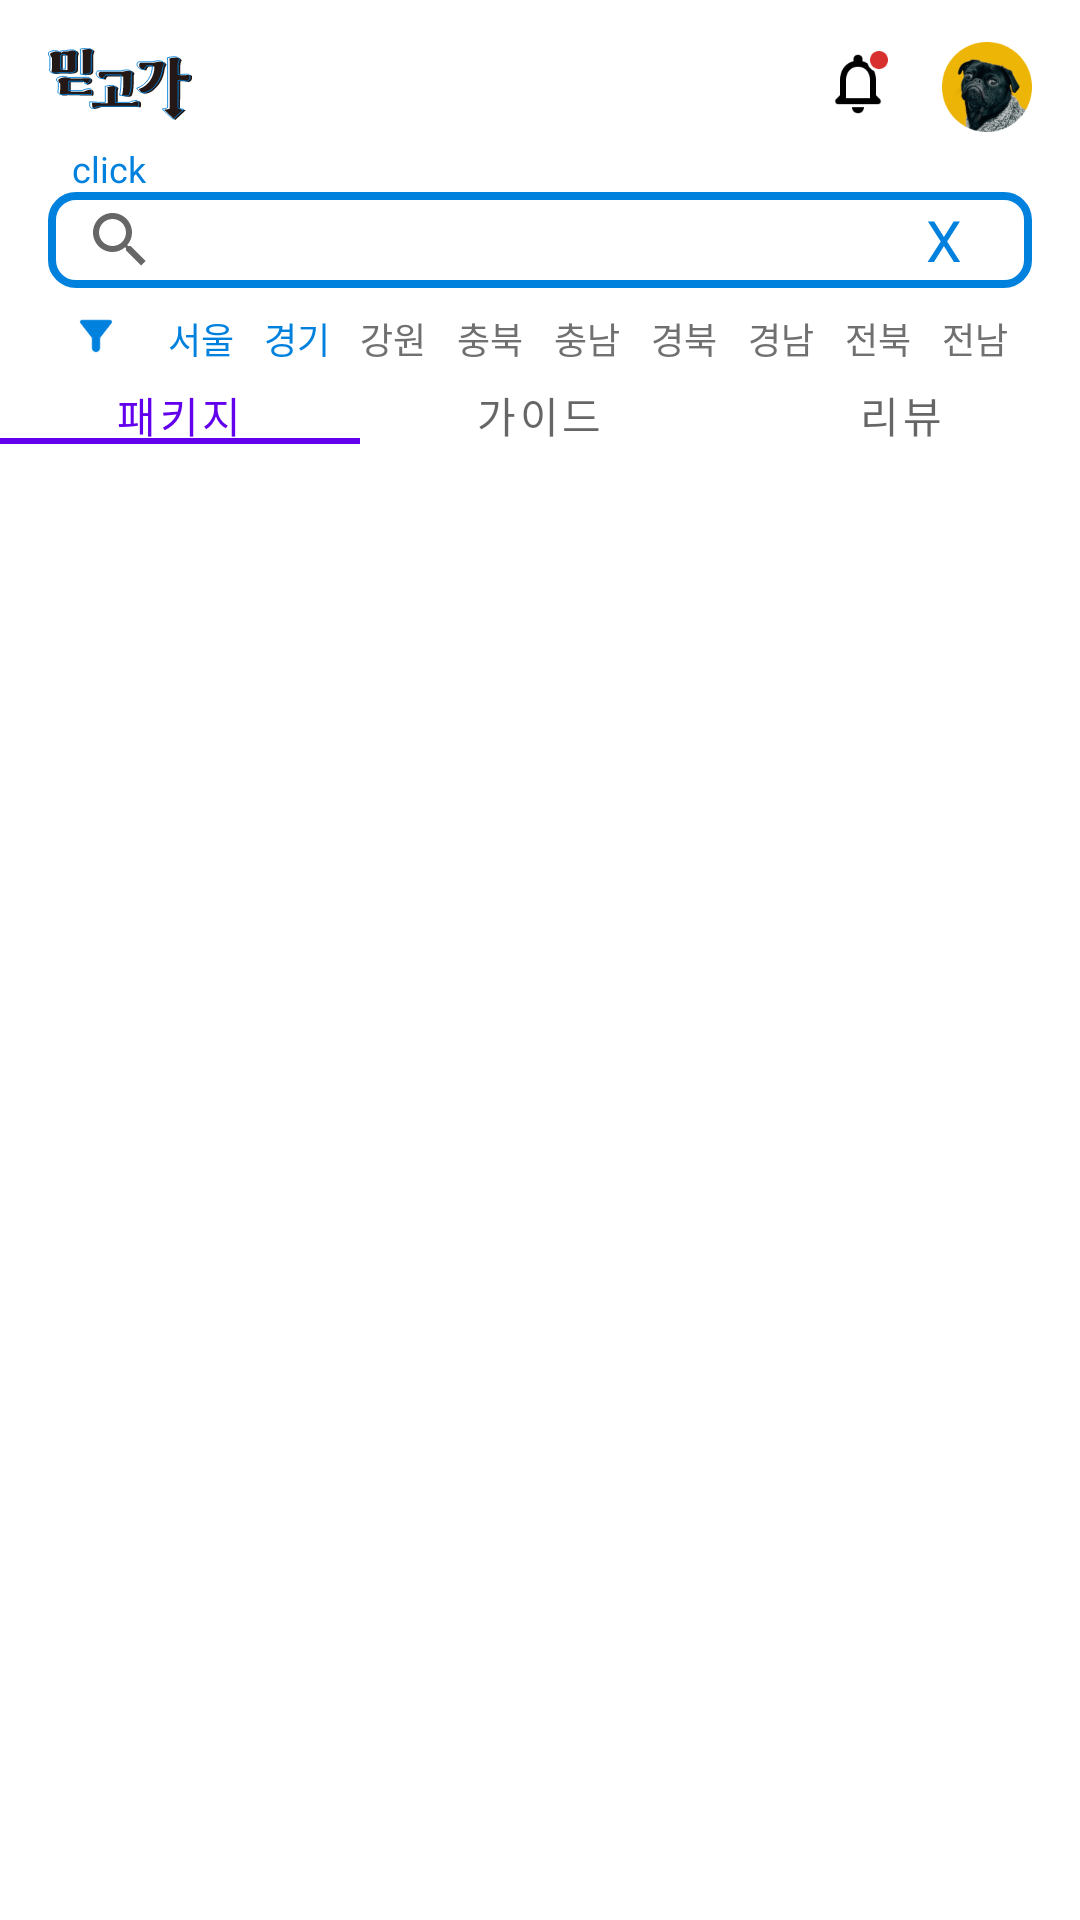

Write the Android layout XML for this screen, with the resource values it uses.
<!-- AndroidManifest.xml: application theme Theme.Midgoga -->
<!-- res/layout/activity_search.xml -->
<?xml version="1.0" encoding="utf-8"?>
<androidx.constraintlayout.widget.ConstraintLayout xmlns:android="http://schemas.android.com/apk/res/android"
    xmlns:app="http://schemas.android.com/apk/res-auto"
    xmlns:tools="http://schemas.android.com/tools"
    android:layout_width="match_parent"
    android:layout_height="match_parent"
    android:id="@+id/serch123"
    tools:context=".Fragment2">

    <ImageView
        android:layout_width="wrap_content"
        android:layout_height="wrap_content"
        android:layout_marginStart="16dp"
        android:layout_marginTop="16dp"
        android:src="@drawable/ic_icon"
        app:layout_constraintStart_toStartOf="parent"
        app:layout_constraintTop_toTopOf="parent" />

    <ImageView
        android:layout_width="24dp"
        android:layout_height="24dp"
        android:layout_marginTop="16dp"
        android:layout_marginRight="62dp"
        android:src="@drawable/alarm"
        app:layout_constraintEnd_toEndOf="parent"
        app:layout_constraintTop_toTopOf="parent" />

    <ImageView
        android:layout_width="30dp"
        android:layout_height="30dp"
        android:layout_marginTop="14dp"
        android:layout_marginRight="16dp"
        android:src="@drawable/profil"
        app:layout_constraintEnd_toEndOf="parent"
        app:layout_constraintTop_toTopOf="parent" />

    <TextView
        android:layout_width="wrap_content"
        android:layout_height="wrap_content"
        android:layout_marginStart="24dp"
        android:layout_marginTop="48dp"
        android:text="click"
        android:textColor="#0081DE"
        android:textSize="12dp"
        app:layout_constraintStart_toStartOf="parent"
        app:layout_constraintTop_toTopOf="parent" />

    <androidx.appcompat.widget.SearchView
        android:id="@+id/serchview"
        android:layout_width="match_parent"
        android:layout_height="32dp"
        android:background="@drawable/round"
        app:queryHint="검색하고 싶은 코스명을 검색해주세요."
        app:layout_constraintEnd_toEndOf="parent"
        app:layout_constraintStart_toStartOf="parent"
        app:layout_constraintTop_toTopOf="parent"
        android:layout_marginTop="64dp"
        android:layout_marginLeft="16dp"
        android:layout_marginRight="16dp"/>
    <TextView
        android:id="@+id/text_x"
        android:layout_width="wrap_content"
        android:layout_height="wrap_content"
        android:layout_marginRight="30dp"
        android:layout_marginTop="67dp"
        android:text="  X  "
        android:textColor="#0081DE"
        android:textSize="19dp"
        android:background="#ffffff"
        app:layout_constraintEnd_toEndOf="parent"
        app:layout_constraintTop_toTopOf="parent" />
    <ImageView
        android:layout_width="16dp"
        android:layout_height="16dp"
        android:layout_marginLeft="24dp"
        android:layout_marginTop="104dp"
        android:src="@drawable/filter"
        app:layout_constraintStart_toStartOf="parent"
        app:layout_constraintTop_toTopOf="parent" />

    <LinearLayout
        android:id="@+id/linearLayout"
        android:layout_width="match_parent"
        android:layout_height="wrap_content"
        android:layout_marginLeft="56dp"
        android:layout_marginTop="104dp"
        android:layout_marginRight="24dp"
        android:orientation="horizontal"
        app:layout_constraintEnd_toEndOf="parent"
        app:layout_constraintStart_toStartOf="parent"
        app:layout_constraintTop_toTopOf="parent">

        <TextView
            android:layout_width="wrap_content"
            android:layout_height="wrap_content"
            android:text="서울"
            android:textColor="#0081DE"
            android:textSize="12dp" />

        <View
            android:layout_width="0dp"
            android:layout_height="0dp"
            android:layout_weight="1" />

        <TextView
            android:layout_width="wrap_content"
            android:layout_height="wrap_content"
            android:text="경기"
            android:textColor="#0081DE"
            android:textSize="12dp" />

        <View
            android:layout_width="0dp"
            android:layout_height="0dp"
            android:layout_weight="1" />

        <TextView
            android:layout_width="wrap_content"
            android:layout_height="wrap_content"
            android:text="강원"
            android:textColor="#707070"
            android:textSize="12dp" />

        <View
            android:layout_width="0dp"
            android:layout_height="0dp"
            android:layout_weight="1" />

        <TextView
            android:layout_width="wrap_content"
            android:layout_height="wrap_content"
            android:text="충북"
            android:textColor="#707070"
            android:textSize="12dp" />

        <View
            android:layout_width="0dp"
            android:layout_height="0dp"
            android:layout_weight="1" />

        <TextView
            android:layout_width="wrap_content"
            android:layout_height="wrap_content"
            android:text="충남"
            android:textColor="#707070"
            android:textSize="12dp" />

        <View
            android:layout_width="0dp"
            android:layout_height="0dp"
            android:layout_weight="1" />

        <TextView
            android:layout_width="wrap_content"
            android:layout_height="wrap_content"
            android:text="경북"
            android:textColor="#707070"
            android:textSize="12dp" />

        <View
            android:layout_width="0dp"
            android:layout_height="0dp"
            android:layout_weight="1" />

        <TextView
            android:layout_width="wrap_content"
            android:layout_height="wrap_content"
            android:text="경남"
            android:textColor="#707070"
            android:textSize="12dp" />

        <View
            android:layout_width="0dp"
            android:layout_height="0dp"
            android:layout_weight="1" />

        <TextView
            android:layout_width="wrap_content"
            android:layout_height="wrap_content"
            android:text="전북"
            android:textColor="#707070"
            android:textSize="12dp" />

        <View
            android:layout_width="0dp"
            android:layout_height="0dp"
            android:layout_weight="1" />

        <TextView
            android:layout_width="wrap_content"
            android:layout_height="wrap_content"
            android:text="전남"
            android:textColor="#707070"
            android:textSize="12dp" />
    </LinearLayout>

    <com.google.android.material.tabs.TabLayout
        android:id="@+id/tab_lay"
        android:layout_width="match_parent"
        android:layout_height="20dp"
        android:layout_marginTop="128dp"
        app:layout_constraintEnd_toEndOf="parent"
        app:layout_constraintHorizontal_bias="0.0"
        app:layout_constraintStart_toStartOf="parent"
        app:layout_constraintTop_toTopOf="parent">

        <com.google.android.material.tabs.TabItem
            android:id="@+id/tabitem1"
            android:layout_width="wrap_content"
            android:layout_height="wrap_content"
            android:text="패키지" />

        <com.google.android.material.tabs.TabItem
            android:id="@+id/tabitem2"
            android:layout_width="wrap_content"
            android:layout_height="wrap_content"
            android:text="가이드" />

        <com.google.android.material.tabs.TabItem
            android:id="@+id/tabitem3"
            android:layout_width="wrap_content"
            android:layout_height="wrap_content"
            android:text="리뷰" />

    </com.google.android.material.tabs.TabLayout>

    <LinearLayout
        android:layout_width="match_parent"
        android:layout_height="0dp"
        app:layout_constraintTop_toBottomOf="@+id/tab_lay"
        app:layout_constraintStart_toStartOf="parent"
        app:layout_constraintEnd_toEndOf="parent"
        app:layout_constraintBottom_toBottomOf="parent">

        <androidx.viewpager.widget.ViewPager
            android:id="@+id/viewpager"
            android:layout_width="match_parent"
            android:layout_height="wrap_content" />
    </LinearLayout>
    <LinearLayout
        android:id="@+id/linear"
        android:layout_width="match_parent"
        android:layout_height="match_parent"
        android:orientation="vertical"
        android:visibility="gone"
        android:layout_marginTop="104dp"
        app:layout_constraintTop_toBottomOf="@+id/serchview"
        app:layout_constraintStart_toStartOf="parent"
        app:layout_constraintEnd_toEndOf="parent"
        android:background="#ffffff">
        <ScrollView
            android:layout_width="match_parent"
            android:layout_height="wrap_content"
            app:layout_constraintEnd_toEndOf="parent"
            app:layout_constraintStart_toStartOf="parent"
            app:layout_constraintTop_toBottomOf="@+id/edit_search">
            <TextView
                android:id="@+id/text_result"
                android:layout_width="wrap_content"
                android:layout_height="wrap_content"
                android:layout_margin="16dp"/>
        </ScrollView>
    </LinearLayout>
</androidx.constraintlayout.widget.ConstraintLayout>
<!-- resources referenced by this layout -->
<resources>
  <!-- drawable alarm: png bitmap (drawable, 1592 bytes) -->
  <!-- drawable filter: png bitmap (drawable, 661 bytes) -->
  <!-- drawable ic_icon: vector/xml drawable (drawable, 15022 chars, omitted) -->
  <!-- drawable profil: png bitmap (drawable, 21001 bytes) -->
  <!-- drawable round (drawable) -->
  <?xml version="1.0" encoding="utf-8"?>
  <shape xmlns:android="http://schemas.android.com/apk/res/android"
      android:padding="10dp"
      android:shape="rectangle" >
      <solid android:color="#FFF" />
      <corners
          android:bottomLeftRadius="8dp"
          android:bottomRightRadius="8dp"
          android:topLeftRadius="8dp"
          android:topRightRadius="8dp" />
      <stroke
          android:width="8px"
          android:color="#0081DE
  " />
  </shape>
  <style name="Theme.Midgoga" parent="Theme.MaterialComponents.DayNight.NoActionBar">
          
          <item name="colorPrimary">@color/purple_500</item>
          <item name="colorPrimaryVariant">@color/purple_700</item>
          <item name="colorOnPrimary">@color/white</item>
          
          <item name="colorSecondary">@color/teal_200</item>
          <item name="colorSecondaryVariant">@color/teal_700</item>
          <item name="colorOnSecondary">@color/black</item>
          
          <item name="android:statusBarColor" tools:targetApi="l">?attr/colorPrimaryVariant</item>
          
      </style>
  <!-- not gathered from this repository: default colours our renderer supplied (Android Studio template values) -->
  <color name="purple_500">#FF6200EE</color>
  <color name="purple_700">#FF3700B3</color>
  <color name="teal_200">#FF03DAC5</color>
  <color name="teal_700">#FF018786</color>
  <color name="black">#FF000000</color>
  <color name="white">#FFFFFFFF</color>
</resources>
